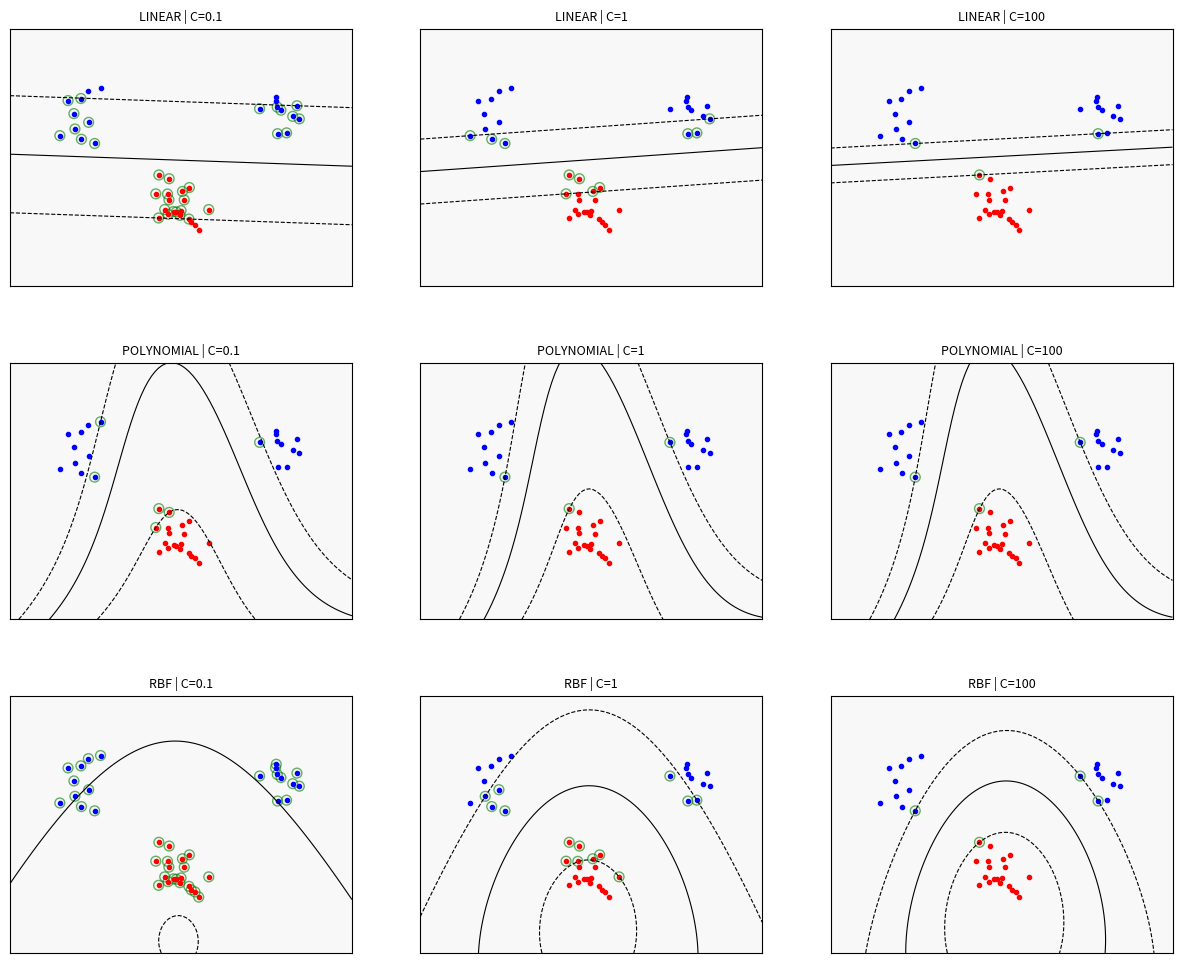

Generate this figure with matplotlib:
import numpy as np
import matplotlib.pyplot as plt
import random
import statistics
from scipy.optimize import minimize
from scipy.spatial.distance import cdist, pdist

# --- 1. Data Generation ---
def generate_data():
    np.random.seed(100)
    classA = np.concatenate((
        np.random.randn(10, 2) * 0.2 + [1.5, 0.5],
        np.random.randn(10, 2) * 0.2 + [-1.5, 0.5]
    ))
    classB = np.random.randn(20, 2) * 0.2 + [0.0, -0.5]
    inputs = np.concatenate((classA, classB))
    targets = np.concatenate((np.ones(classA.shape[0]), -np.ones(classB.shape[0])))
    N = inputs.shape[0]
    permute = list(range(N))
    random.seed(100)
    random.shuffle(permute)
    return inputs[permute, :], targets[permute]

# --- 2. Kernel Functions ---
def linear_kernel(x, y):
    return np.dot(x, y.T)

def polynomial_kernel(x, y, p=3):
    return (np.dot(x, y.T) + 1) ** p

def rbf_kernel(x, y, sigma=0.5):
    dists = cdist(x, y, 'sqeuclidean')
    return np.exp(-dists / (2 * sigma**2))

def get_kernel_matrix(X, kernel_type, **kwargs):
    if kernel_type == 'linear': return linear_kernel(X, X)
    elif kernel_type == 'polynomial': return polynomial_kernel(X, X, p=kwargs.get('p', 3))
    elif kernel_type == 'rbf': return rbf_kernel(X, X, sigma=kwargs.get('sigma', 0.5))
    else: raise ValueError("Unknown kernel")

# --- 3. SVM Training ---
def train_svm(inputs, targets, C, kernel_type='linear', **kwargs):
    if kernel_type == 'rbf' and kwargs.get('sigma') is None:
        distances = pdist(inputs, 'euclidean')
        kwargs['sigma'] = statistics.median(distances)

    N = inputs.shape[0]
    K = get_kernel_matrix(inputs, kernel_type, **kwargs)
    P = np.outer(targets, targets) * K
    
    def objective(alpha):
        return 0.5 * np.dot(alpha, np.dot(P, alpha)) - np.sum(alpha)
    def zerofun(alpha):
        return np.dot(alpha, targets)
    
    bounds = [(0, C) for _ in range(N)]
    constraints = {'type': 'eq', 'fun': zerofun}
    
    ret = minimize(objective, np.zeros(N), bounds=bounds, constraints=constraints)
    alpha = ret.x
    
    sv_indices = alpha > 1e-5
    sv = inputs[sv_indices]
    sv_alpha = alpha[sv_indices]
    sv_targets = targets[sv_indices]
    
    margin_indices = (alpha > 1e-5) & (alpha < C - 1e-5)
    if np.sum(margin_indices) > 0:
        idx = np.where(margin_indices)[0]
        b = np.mean([targets[i] - np.dot(alpha * targets, K[:, i]) for i in idx])
    else:
        b = 0.0
        
    return {'sv': sv, 'sv_alpha': sv_alpha, 'sv_targets': sv_targets, 
            'b': b, 'kernel_type': kernel_type, 'kwargs': kwargs}

# --- 4. Indicator Function ---
def indicator(model, x_new):
    sv, sv_a, sv_t = model['sv'], model['sv_alpha'], model['sv_targets']
    k_type, kwargs = model['kernel_type'], model['kwargs']
    if k_type == 'linear': k_val = linear_kernel(sv, x_new)
    elif k_type == 'polynomial': k_val = polynomial_kernel(sv, x_new, p=kwargs.get('p', 3))
    elif k_type == 'rbf': k_val = rbf_kernel(sv, x_new, sigma=kwargs.get('sigma', 0.5))
    return np.dot(sv_a * sv_t, k_val) + model['b']

# --- 5. Plotting ---
def plot_subplot(ax, inputs, targets, model, title):
    ax.set_facecolor('#f8f8f8')
    ax.plot(inputs[targets==1, 0], inputs[targets==1, 1], 'b.', markersize=6)
    ax.plot(inputs[targets==-1, 0], inputs[targets==-1, 1], 'r.', markersize=6)
    ax.scatter(model['sv'][:, 0], model['sv'][:, 1], s=50, facecolors='none', edgecolors='g', alpha=0.6)
    
    x_min, x_max, y_min, y_max = -2.5, 2.5, -1.5, 1.5
    xx, yy = np.meshgrid(np.linspace(x_min, x_max, 100), np.linspace(y_min, y_max, 100))
    Z = indicator(model, np.c_[xx.ravel(), yy.ravel()]).reshape(xx.shape)
    ax.contour(xx, yy, Z, levels=[-1, 0, 1], colors='k', linestyles=['--', '-', '--'], linewidths=0.8)
    ax.set_title(title, fontsize=9)
    ax.set_xticks([]); ax.set_yticks([])

# --- Main Execution ---
if __name__ == "__main__":
    inputs, targets = generate_data()
    C_values = [0.1, 1, 100]
    kernels = ['linear', 'polynomial', 'rbf']
    
    fig, axes = plt.subplots(3, 3, figsize=(15, 12))
    plt.subplots_adjust(wspace=0.2, hspace=0.3)
    
    for row_idx, k_type in enumerate(kernels):
        for col_idx, C in enumerate(C_values):
            print(f"Training {k_type} with C={C}...")
            # Use default p=3 for poly and heuristic sigma for RBF
            model = train_svm(inputs, targets, C=C, kernel_type=k_type)
            plot_subplot(axes[row_idx, col_idx], inputs, targets, model, f"{k_type.upper()} | C={C}")
    
    plt.savefig('svm_full_comparison.pdf')
    plt.show()